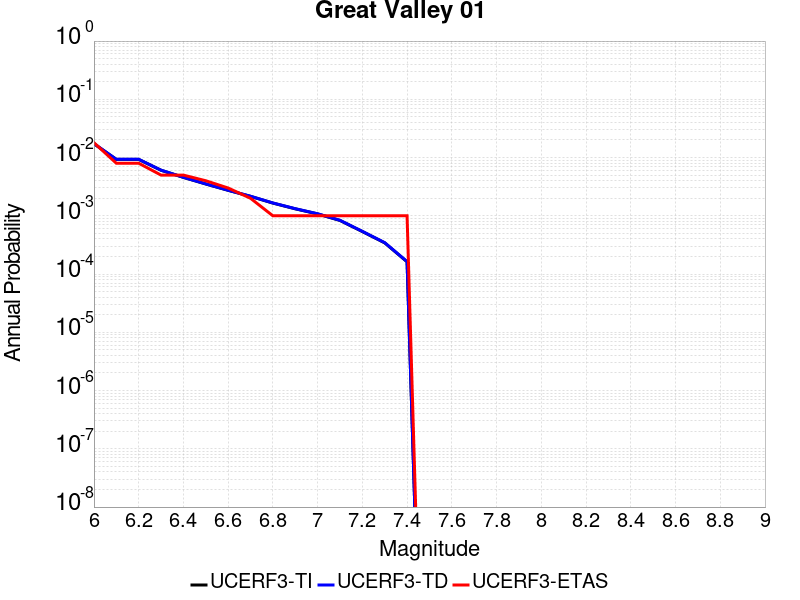

The file beside this chart, header and first rows:
Magnitude, UCERF3-TI Prob, UCERF3-TD Prob, UCERF3-ETAS Prob
6.0, 0.01728, 0.01735, 0.018
6.1, 0.009307, 0.00934, 0.008
6.2, 0.009307, 0.00934, 0.008
6.3, 0.006053, 0.006075, 0.005
6.4, 0.004566, 0.004584, 0.005
6.5, 0.003518, 0.003532, 0.004
6.6, 0.002737, 0.00275, 0.003
6.7, 0.002158, 0.002169, 0.002
6.8, 0.001653, 0.001663, 0.001
6.9, 0.001318, 0.001326, 0.001
7.0, 0.001078, 0.001085, 0.001
7.1, 8.319848E-4, 8.3802355E-4, 0.001
7.2, 5.3683756E-4, 5.41122E-4, 0.001
7.3, 3.433429E-4, 3.4631306E-4, 0.001
7.4, 1.6237547E-4, 1.6384812E-4, 0.001
